Run: headless pygame with SDL's dummy video driver; simulated clock (each Clock.tick advances the game by its frame time, no real sleeping); random seed 0; keys injected as events and as key.get_pressed() state; no mouse input.
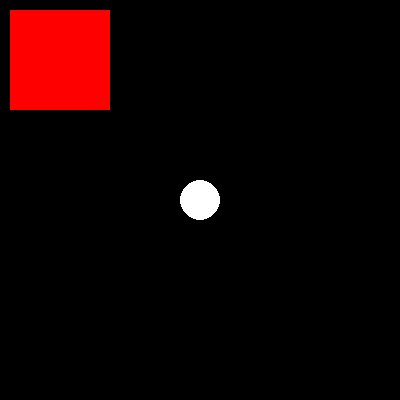
Frame 1 of 4 · flips 1–60 · no input
Frame 2 of 4 · flips 61–180 · tapped SPACE, RETURN · held RIGHT (→), D · screen unchanged from frame 1, image omitted
Frame 3 of 4 · flips 181–300 · held DOWN (↓), S · screen unchanged from frame 2, image omitted
Frame 4 of 4 · flips 301–420 · held LEFT (←), A, UP (↑), W · screen unchanged from frame 3, image omitted

The pygame program that drew these frames:

import sys
import pygame as pg
import pygame.math as pgmath
import pygame.draw as pgdraw

def on_event(event):
    # exit program when quit event is sent
    if event.type == pg.QUIT:
        sys.exit(0)

def draw(screen):
    screen.fill(color="black")

    pgdraw.rect(screen,
                color="red",
                rect=pg.Rect(10, 10, 100, 100))
    pgdraw.circle(screen,
                  color="white",
                  center=pgmath.Vector2(200, 200),
                  radius=20)

    pg.display.flip()

def main():
    pg.init()
    screen = pg.display.set_mode((400, 400))
    pg.display.set_caption("PyTablut")

    # main loop
    while True:
        # event handling, gets all event from the event queue
        for event in pg.event.get():
            on_event(event)

        draw(screen)

if __name__ == "__main__":
    main()
